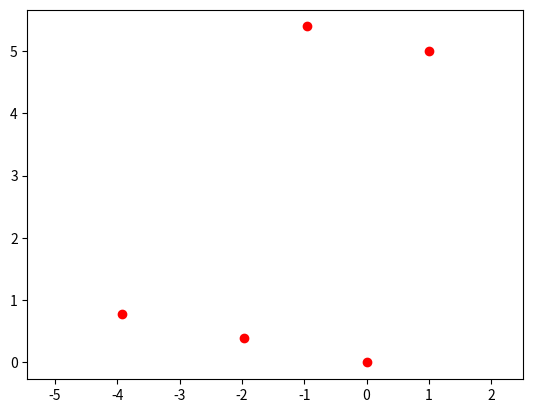

The matplotlib source for this figure:
"""
formation collection.

返回numpy数组。(n,2) 每一行代表一个点，每行第一个值代表x,第二个值代表y

待开发新功能:
    车头朝向
"""

import matplotlib.pyplot as plt
import math
import numpy as np

pi = math.pi
show_animation = False
plt.ion()


# 交错编队。绝对坐标: 总车数 1号车坐标、车道数、车间距、车道宽
def formation_stagger(n_car,f_p, N_l=3, L_s=3.5, L_w=3):
    target_x, target_y = [], []
    for i in range(n_car):
        xi,yi=relative_position(i+1,N_l,L_s)[0],relative_position(i+1,N_l,L_s)[1]
        XI=f_p[0]-xi
        YI=f_p[1]-(yi-1)*L_w
        target_x.append(XI)
        target_y.append(YI)

    res = np.array([target_x, target_y]).T
    return res


# 相对坐标
def relative_position(i,N_l,L_s):
    P1=lambda x:2*x-1
    P2=lambda x:2*x-2
    com=lambda p,q: 1 if p>q else 0
    modd=lambda x,y:y if x%y==0 else x%y
    xi=(P2(math.ceil(i/N_l))+com(modd(i,N_l),math.ceil(N_l/2)))*L_s
    yi=P1(modd(i,N_l))-com(modd(i,N_l),math.ceil(N_l/2))*P1(math.ceil(N_l/2))
    return [xi,yi]


def formation_capture(target_position,car_num,r):
    target_x,target_y=[],[]
    theta=2*pi/car_num
    for i in range(car_num):
        target_x.append(target_position[0]+r*math.cos(i*theta))
        target_y.append(target_position[1]+r*math.sin(i*theta))
    
    res = np.array([target_x, target_y]).T
    return res


def formation_line(center_position, theta, n_car, d_car):
    ''' 直线队形的位置生成，输入为中心点坐标，直线与x轴夹角(范围-90-90)，车数，前后车间距
    '''
    target_x, target_y=[],[]
    theta=theta*pi/180
    if n_car%2==0:
        for i in range(n_car):
            target_x.append(center_position[0]+((n_car-1)/2-i)*d_car*math.cos(theta))
            target_y.append(center_position[1]+((n_car-1)/2-i)*d_car*math.sin(theta))
    else:
        for i in range(n_car):
            target_x.append(center_position[0] + (n_car // 2 - i) * d_car * math.cos(theta))
            target_y.append(center_position[1] + (n_car // 2 - i) * d_car * math.sin(theta))
    res = np.array([target_x, target_y]).T
    return res



def formation_triangle(center,theta,n_car, r):
    '''三角队形。正三角形三个顶点为A,B,C,位于输出列表的前三个位置.三角队形中空。
    Params:
        center为几何中心,输入为中心点坐标,
        theta: OA与x轴正向夹角，degree
        n_car: 车数,
        r: 外接圆半径
    Return:
        pos: np.array. [n_car, 2]
    '''
    target_x,target_y=[],[]
    theta=theta*pi/180
    # 生成A,B,C三点坐标
    for i in range(3):
        target_x.append(center[0]+r*math.cos(theta+i*2*pi/3))
        target_y.append(center[1]+r*math.sin(theta+i*2*pi/3))
    m,n=n_car//3-1,n_car%3 # m为三角形每条边上（不含顶点）车的数量，n为需要增加1辆车的边数（比如n=2，则在OA和OB边上各增加一辆车)
    side=[m]*3
    if n==1:
        side[0]=m+1
    elif n==2:
        side[0],side[1]=m+1,m+1
    k=0
    for i in range(2):
        for j in range(i+1,3):
                OA = [target_x[i] - center[0], target_y[i] - center[1]]
                OB = [target_x[j] - center[0], target_y[j] - center[1]]
                for l in range(side[k]):
                    target_x.append(center[0]+(side[k]-l)*OA[0]/(side[k]+1)+(l+1)*OB[0]/(side[k]+1))
                    target_y.append(center[1]+(side[k]-l)*OA[1]/(side[k]+1)+(l+1)*OB[1]/(side[k]+1))
                k=k+1
    res = np.array([target_x, target_y]).T
    return res


def test_stagger():
    car_num = 3
    f_p = [-5,15]    # 1号车位置
    vp_x, vp_y = formation_stagger(car_num, f_p)
    plt.plot(vp_x, vp_y, 'ro')


def extend_formation(x,y, theta):
    # 将队形朝某个方向前后延伸一段距离。 theta: degree

    n_car = len(x[0])
    d_dis = 0.2
    dis = np.arange(-2,3)*d_dis
    dx = dis*np.cos(np.deg2rad(theta))
    dy = dis*np.sin(np.deg2rad(theta))
    x_res = []
    y_res = []
    for xi,yi in zip(x,y):
        x_temp = np.zeros([5,n_car])
        y_temp = np.zeros([5,n_car])

        for i_car in range(n_car):
            x_temp[:,i_car] = xi[i_car] + dx
            y_temp[:,i_car] = yi[i_car] + dy

        x_res.extend([xj.tolist() for xj in x_temp])
        y_res.extend([yj.tolist() for yj in y_temp])
    return x_res,y_res


def formation_double_line(points_through, d_car, n_car):
    ''' 通过点，往后垂直延伸，按照d_car放置
    '''
    points_through = np.array(points_through)
    delta_pos = points_through[1, :] - points_through[0, :]
    theta_norm = math.atan2(delta_pos[1], delta_pos[0]) + np.pi/2
    d_norm = np.array([math.cos(theta_norm), math.sin(theta_norm)])

    pos_formation  = np.zeros([n_car, 2])

    for i_car in range(n_car):
        n_d = i_car//2      # 整除
        i_d = i_car%2       # 取余数
        pos_formation[i_car, :] = points_through[i_d, :] + d_car*n_d*d_norm
    
    return pos_formation

def formation_point(point, n_car):
    ''' 返回多个重复点的
    '''
    pos_formations = np.ones([n_car, 2])
    for i in range(n_car):
        pos_formations[i, :] = np.array(point)
    return pos_formations


def calc_pass_order(formations, theta_deg):
    '''给定角度。根据队形位置判定谁先通行。(队形位置越靠前的越先通行). theta 角度制
    params:
        formation: [n_car, 2]. 每辆车的位置
        theta: .队形朝向(车头朝向)
    returns:
        pass_order: 
    '''
    # 投影看目标位置
    theta = theta_deg/180*pi
    theta_vec = np.array([math.cos(theta), math.sin(theta)])
    dot_product = (formations * theta_vec).sum(axis=1)
    pass_order = np.argsort(dot_product)
    pass_order = pass_order[::-1]
    return pass_order



if __name__ == '__main__':
    # test_stagger()
    points_through = [[0,0],[1,5]]
    pos_formation = formation_double_line(points_through, 2, 5)
    plt.figure(1)
    plt.plot(pos_formation[:, 0], pos_formation[:, 1], 'ro')
    plt.axis("equal")
    plt.show()